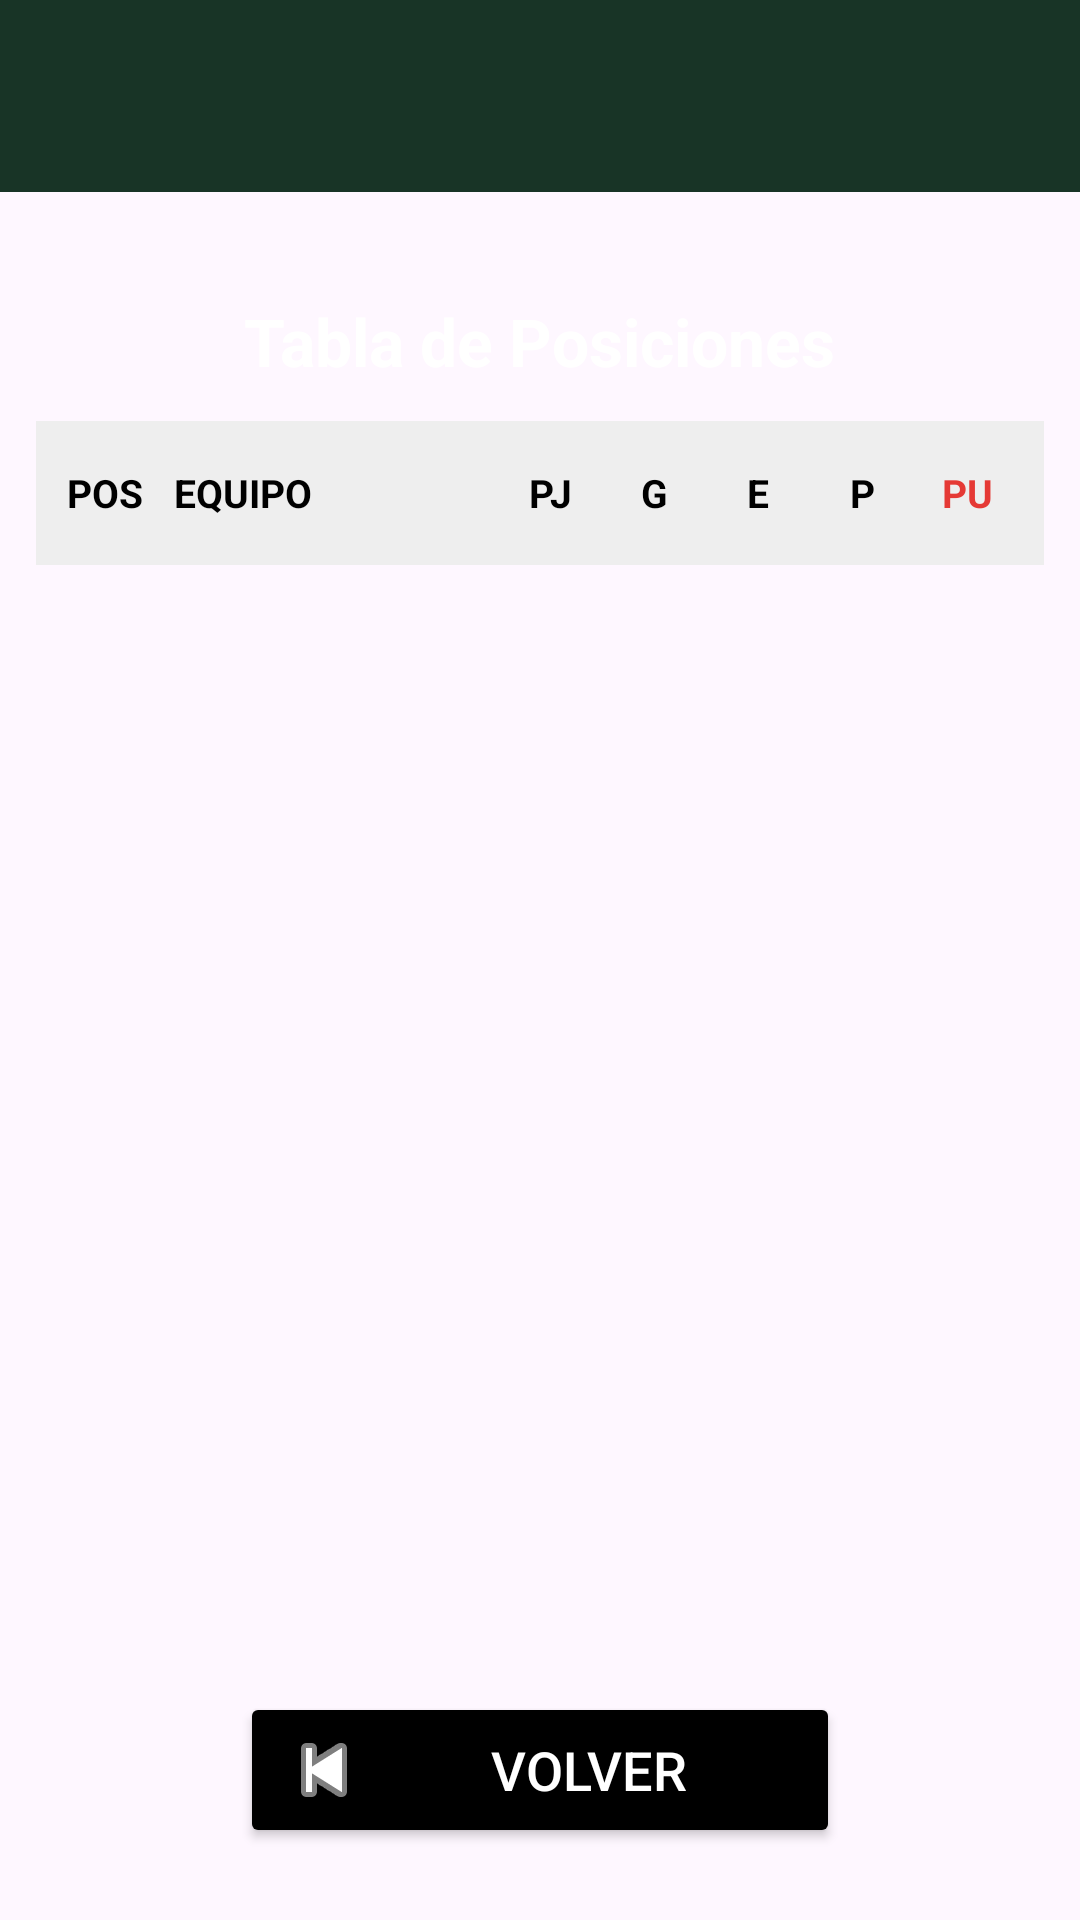

Produce the Android XML layout that renders to this screen, including the resource entries it uses.
<!-- AndroidManifest.xml: application theme Theme.AppFutbol -->
<!-- res/layout/fragment_tabla_posiciones.xml -->
<?xml version="1.0" encoding="utf-8"?>
<LinearLayout xmlns:android="http://schemas.android.com/apk/res/android"
    xmlns:tools="http://schemas.android.com/tools"
    android:id="@+id/main"
    android:layout_width="match_parent"
    android:layout_height="match_parent"
    android:orientation="vertical"
    android:background="@mipmap/fondo1"
    tools:context=".TablaPosicionesFragment">

    
    <include
        android:id="@+id/toolbar"
        layout="@layout/layout_toolbar" />

    
    <LinearLayout
        android:layout_width="match_parent"
        android:layout_height="0dp"
        android:layout_weight="1"
        android:orientation="vertical"
        android:paddingHorizontal="12dp"
        android:paddingVertical="8dp"
        android:gravity="center_horizontal">

        
        <TextView
            android:id="@+id/tvTitulo"
            android:layout_width="wrap_content"
            android:layout_height="wrap_content"
            android:layout_marginVertical="12dp"
            android:text="Tabla de Posiciones"
            android:textColor="@color/white"
            android:textSize="22sp"
            android:textStyle="bold" />

        
        <ProgressBar
            android:id="@+id/progressBar"
            android:layout_width="wrap_content"
            android:layout_height="wrap_content"
            android:layout_gravity="center"
            android:visibility="gone" />

        
        <LinearLayout
            android:layout_width="match_parent"
            android:layout_height="48dp"
            android:orientation="horizontal"
            android:background="#EEEEEE"
            android:gravity="center_vertical"
            android:paddingHorizontal="8dp"
            android:layout_marginBottom="2dp">

            
            <TextView
                android:layout_width="30dp"
                android:layout_height="30dp"
                android:gravity="center"
                android:text="POS"
                android:textSize="13sp"
                android:textStyle="bold"
                android:textColor="@color/black" />

            
            <TextView
                android:layout_width="0dp"
                android:layout_height="wrap_content"
                android:layout_weight="2"
                android:text="EQUIPO"
                android:textSize="13sp"
                android:textStyle="bold"
                android:textColor="@color/black"
                android:paddingStart="8dp"
                android:gravity="start" />

            
            <LinearLayout
                android:layout_width="0dp"
                android:layout_height="wrap_content"
                android:layout_weight="3"
                android:orientation="horizontal">

                <TextView
                    android:layout_width="0dp"
                    android:layout_height="wrap_content"
                    android:layout_weight="1"
                    android:gravity="center"
                    android:text="PJ"
                    android:textSize="13sp"
                    android:textStyle="bold"
                    android:textColor="@color/black" />

                <TextView
                    android:layout_width="0dp"
                    android:layout_height="wrap_content"
                    android:layout_weight="1"
                    android:gravity="center"
                    android:text="G"
                    android:textSize="13sp"
                    android:textStyle="bold"
                    android:textColor="@color/black" />

                <TextView
                    android:layout_width="0dp"
                    android:layout_height="wrap_content"
                    android:layout_weight="1"
                    android:gravity="center"
                    android:text="E"
                    android:textSize="13sp"
                    android:textStyle="bold"
                    android:textColor="@color/black" />

                <TextView
                    android:layout_width="0dp"
                    android:layout_height="wrap_content"
                    android:layout_weight="1"
                    android:gravity="center"
                    android:text="P"
                    android:textSize="13sp"
                    android:textStyle="bold"
                    android:textColor="@color/black" />

                <TextView
                    android:layout_width="0dp"
                    android:layout_height="wrap_content"
                    android:layout_weight="1"
                    android:gravity="center"
                    android:text="PU"
                    android:textSize="13sp"
                    android:textStyle="bold"
                    android:textColor="#E53935" />
            </LinearLayout>
        </LinearLayout>

        
        <androidx.recyclerview.widget.RecyclerView
            android:id="@+id/rvTablaPosiciones"
            android:layout_width="match_parent"
            android:layout_height="0dp"
            android:layout_weight="1"
            android:paddingVertical="4dp"
            tools:listitem="@layout/item_tabla_posicion" />

        
        <Button
            android:id="@+id/btnVolver"
            android:layout_width="200dp"
            android:layout_height="wrap_content"
            android:layout_marginVertical="16dp"
            android:backgroundTint="@android:color/black"
            android:text="Volver"
            android:textColor="@android:color/white"
            android:textSize="18sp"
            android:drawableLeft="@android:drawable/ic_media_previous"
            android:drawableTint="@android:color/white" />

    </LinearLayout>

</LinearLayout>
<!-- res/layout/layout_toolbar.xml (included above) -->
<androidx.appcompat.widget.Toolbar xmlns:android="http://schemas.android.com/apk/res/android"
    android:layout_width="match_parent"
    android:layout_height="wrap_content"
    xmlns:app="http://schemas.android.com/apk/res-auto"
    android:background="#183426"
    app:titleTextColor="@color/white"
    android:elevation="8dp"
    android:layout_marginBottom="15dp">

</androidx.appcompat.widget.Toolbar>
<!-- res/layout/item_tabla_posicion.xml (included above) -->
<?xml version="1.0" encoding="utf-8"?>
<LinearLayout xmlns:android="http://schemas.android.com/apk/res/android"
    android:layout_width="match_parent"
    android:layout_height="48dp"
    android:orientation="horizontal"
    android:paddingHorizontal="8dp"
    android:paddingVertical="4dp"
    android:layout_marginBottom="2dp"
    android:background="@drawable/itemfondo"
    android:gravity="center_vertical">

    
    <TextView
        android:id="@+id/tvPosicion"
        android:layout_width="30dp"
        android:layout_height="30dp"
        android:gravity="center"
        android:text="1"
        android:textSize="20sp"
        android:textStyle="bold"
        android:background="@drawable/circle_background"
        android:textColor="@color/white" />

    
    <TextView
        android:id="@+id/tvEquipo"
        android:layout_width="0dp"
        android:layout_height="wrap_content"
        android:layout_weight="2"
        android:text="Equipo"
        android:textSize="13sp"
        android:textStyle="bold"
        android:textColor="@color/black"
        android:paddingStart="8dp"
        android:ellipsize="end"
        android:maxLines="1" />

    
    <LinearLayout
        android:layout_width="0dp"
        android:layout_height="wrap_content"
        android:layout_weight="3"
        android:orientation="horizontal">

        <TextView
            android:id="@+id/tvPJ"
            android:layout_width="0dp"
            android:layout_height="wrap_content"
            android:layout_weight="1"
            android:gravity="center"
            android:text="38"
            android:textSize="13sp"
            android:textStyle="bold"
            android:textColor="@color/black" />

        <TextView
            android:id="@+id/tvG"
            android:layout_width="0dp"
            android:layout_height="wrap_content"
            android:layout_weight="1"
            android:gravity="center"
            android:text="25"
            android:textSize="13sp"
            android:textStyle="bold"
            android:textColor="@color/black" />

        <TextView
            android:id="@+id/tvE"
            android:layout_width="0dp"
            android:layout_height="wrap_content"
            android:layout_weight="1"
            android:gravity="center"
            android:text="8"
            android:textSize="13sp"
            android:textStyle="bold"
            android:textColor="@color/black" />

        <TextView
            android:id="@+id/tvP"
            android:layout_width="0dp"
            android:layout_height="wrap_content"
            android:layout_weight="1"
            android:gravity="center"
            android:text="5"
            android:textSize="13sp"
            android:textStyle="bold"
            android:textColor="@color/black" />

        <TextView
            android:id="@+id/tvPuntos"
            android:layout_width="0dp"
            android:layout_height="wrap_content"
            android:layout_weight="1"
            android:gravity="center"
            android:text="83"
            android:textSize="14sp"
            android:textStyle="bold"
            android:textColor="#E53935" />
    </LinearLayout>

</LinearLayout>
<!-- resources referenced by this layout -->
<resources>
  <color name="black">#FF000000</color>
  <color name="white">#FFFFFFFF</color>
  <!-- drawable itemfondo (drawable) -->
  <shape xmlns:android="http://schemas.android.com/apk/res/android"
      android:shape="rectangle">
      <solid android:color="@color/white" />
      <corners android:radius="12dp" />
      <padding android:left="8dp" android:right="8dp" android:top="8dp" android:bottom="8dp" />
      <stroke android:width="1dp" android:color="#33000000" />
  </shape>
  <style name="Theme.AppFutbol" parent="Base.Theme.AppFutbol" />
  <style name="Base.Theme.AppFutbol" parent="Theme.Material3.DayNight.NoActionBar">
  
          <item name="android:textColorSecondary">@color/white</item>
          <item name="actionOverflowButtonStyle">@style/OverflowIconColor</item>
  
      </style>
  <style name="OverflowIconColor" parent="Widget.AppCompat.ActionButton.Overflow">
          <item name="android:tint">@color/white</item>
      </style>
</resources>
